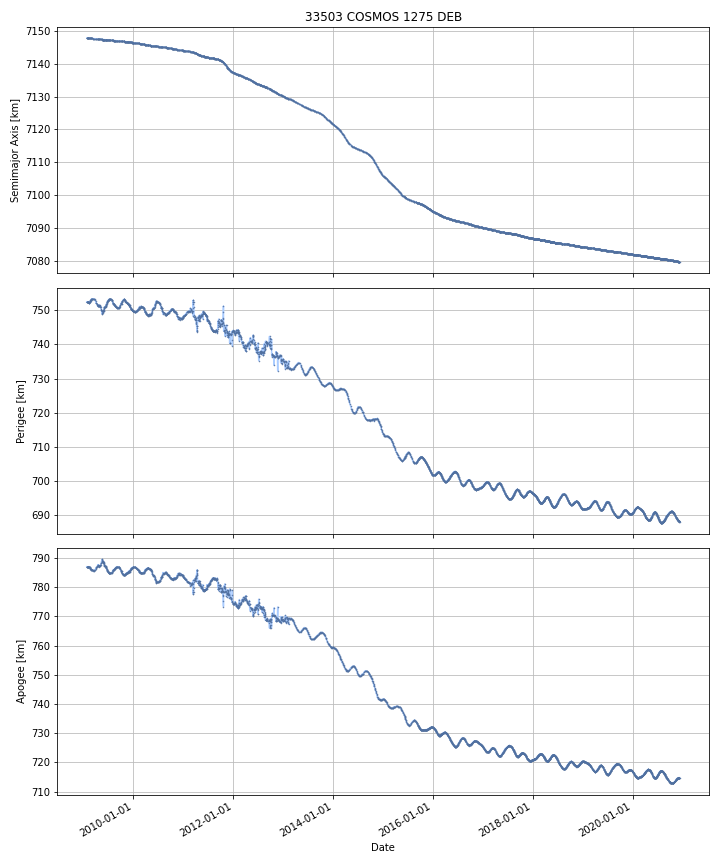

Source data for this figure (header and first rows):
DATE, SEMIMAJOR_AXIS, PERIAPSIS, APOAPSIS, DOT_SEMIMAJOR_AXIS, DOT_PERIAPSIS, DOT_APOAPSIS
2009-01-28, 7148, 752.4, 787.1, , , 
2009-01-29, 7148, 752.4, 787, -0.004119, 0.0514, -0.05964
2009-01-30, 7148, 752.5, 787, -0.004331, 0.04027, -0.04893
2009-01-31, 7148, 752.5, 787, -0.004895, -0.02523, 0.01544
2009-02-01, 7148, 752.5, 787, -0.003981, 0.02529, -0.03325
2009-02-02, 7148, 752.5, 786.9, -0.00333, 0.05316, -0.05982
2009-02-03, 7148, 752.5, 786.9, -0.003895, -0.0124, 0.00461
2009-02-04, 7148, 752.5, 786.9, -0.004154, -0.02563, 0.01733
2009-02-05, 7148, 752.5, 786.9, -0.00371, -0.01158, 0.004156
2009-02-06, 7148, 752.4, 787, -0.00374, -0.0493, 0.04182
2009-02-07, 7148, 752.4, 787, -0.004652, 0.001592, -0.0109
2009-02-08, 7148, 752.4, 787, -0.004266, -0.04883, 0.0403
2009-02-09, 7148, 752.3, 787.1, -0.004165, -0.05607, 0.04774
2009-02-10, 7148, 752.3, 787, -0.004209, -0.001702, -0.006715
2009-02-11, 7148, 752.3, 787, -0.004209, -0.001702, -0.006715
2009-02-12, 7148, 752.3, 787.1, -0.003738, -0.03679, 0.02932
2009-02-13, 7148, 752.3, 787.1, -0.003673, 0.002305, -0.009651
2009-02-14, 7148, 752.3, 787.1, -0.003745, -0.01349, 0.005998
2009-02-15, 7148, 752.3, 787, -0.00387, 0.02464, -0.03238
2009-02-16, 7148, 752.4, 787, -0.003808, 0.0508, -0.05841
2009-02-17, 7148, 752.4, 787, -0.003229, -0.006953, 0.0004944
2009-02-18, 7148, 752.4, 786.9, -0.003464, 0.04259, -0.04952
2009-02-19, 7148, 752.4, 786.9, -0.003464, 0.04259, -0.04952
2009-02-20, 7148, 752.7, 786.6, -0.003704, 0.2536, -0.2611
2009-02-21, 7148, 752.9, 786.4, -0.003034, 0.1613, -0.1673
2009-02-22, 7148, 752.9, 786.4, -0.003771, 0.02973, -0.03727
2009-02-23, 7148, 752.9, 786.4, -0.003683, 0.03243, -0.0398
2009-02-24, 7148, 752.9, 786.3, -0.003735, 0.01183, -0.0193
2009-02-25, 7148, 752.9, 786.3, -0.00391, -0.0008845, -0.006935
2009-02-26, 7148, 752.9, 786.4, -0.003446, -0.02203, 0.01514
2009-02-27, 7148, 753, 786.3, -0.003613, 0.09848, -0.1057
2009-02-28, 7148, 753.2, 786.1, -0.003868, 0.1524, -0.1601
2009-03-01, 7148, 753.2, 786, -0.003429, 0.05252, -0.05938
2009-03-02, 7148, 753.2, 786, -0.003623, 0.003335, -0.01058
2009-03-03, 7148, 753.3, 786, -0.003673, 0.04487, -0.05222
2009-03-04, 7148, 753.3, 786, -0.003898, 0.002626, -0.01042
2009-03-05, 7148, 753.3, 785.9, -0.00388, 0.05803, -0.06579
2009-03-06, 7148, 753.4, 785.8, -0.003802, 0.06164, -0.06924
2009-03-07, 7148, 753.4, 785.8, -0.003596, -0.013, 0.005807
2009-03-08, 7148, 753.4, 785.8, -0.003969, -0.006709, -0.00123
2009-03-09, 7148, 753.4, 785.8, -0.004181, -0.003622, -0.004741
2009-03-10, 7148, 753.4, 785.8, -0.004181, -0.003622, -0.004741
2009-03-11, 7148, 753.3, 785.8, -0.004181, -0.003622, -0.004741
2009-03-12, 7148, 753.3, 785.8, -0.003899, -0.002589, -0.005209
2009-03-13, 7148, 753.3, 785.8, -0.003817, -0.002288, -0.005346
2009-03-14, 7148, 753.3, 785.8, -0.003817, -0.002288, -0.005346
2009-03-15, 7148, 753.3, 785.8, -0.003823, -0.0006133, -0.007033
2009-03-16, 7148, 753.4, 785.7, -0.004168, 0.08272, -0.09105
2009-03-17, 7148, 753.4, 785.7, -0.003922, -0.01086, 0.003012
2009-03-18, 7148, 753.4, 785.7, -0.003922, -0.01086, 0.003012
2009-03-19, 7148, 753.4, 785.7, -0.003922, -0.01086, 0.003012
2009-03-20, 7148, 753.4, 785.7, -0.003922, -0.01086, 0.003012
2009-03-21, 7148, 753.3, 785.8, -0.004441, -0.04677, 0.03789
2009-03-22, 7148, 753.2, 785.8, -0.004788, -0.09718, 0.0876
2009-03-23, 7148, 753.2, 785.8, -0.004215, -0.0107, 0.002268
2009-03-24, 7148, 753.2, 785.8, -0.004215, -0.0107, 0.002268
2009-03-25, 7148, 753.2, 785.8, -0.004215, -0.0107, 0.002268
2009-03-26, 7148, 753.1, 785.9, -0.004534, -0.06911, 0.06004
2009-03-27, 7148, 753, 786, -0.004716, -0.1026, 0.09316
2009-03-28, 7148, 753, 786.1, -0.00487, -0.06163, 0.05189
... 4,274 more rows
